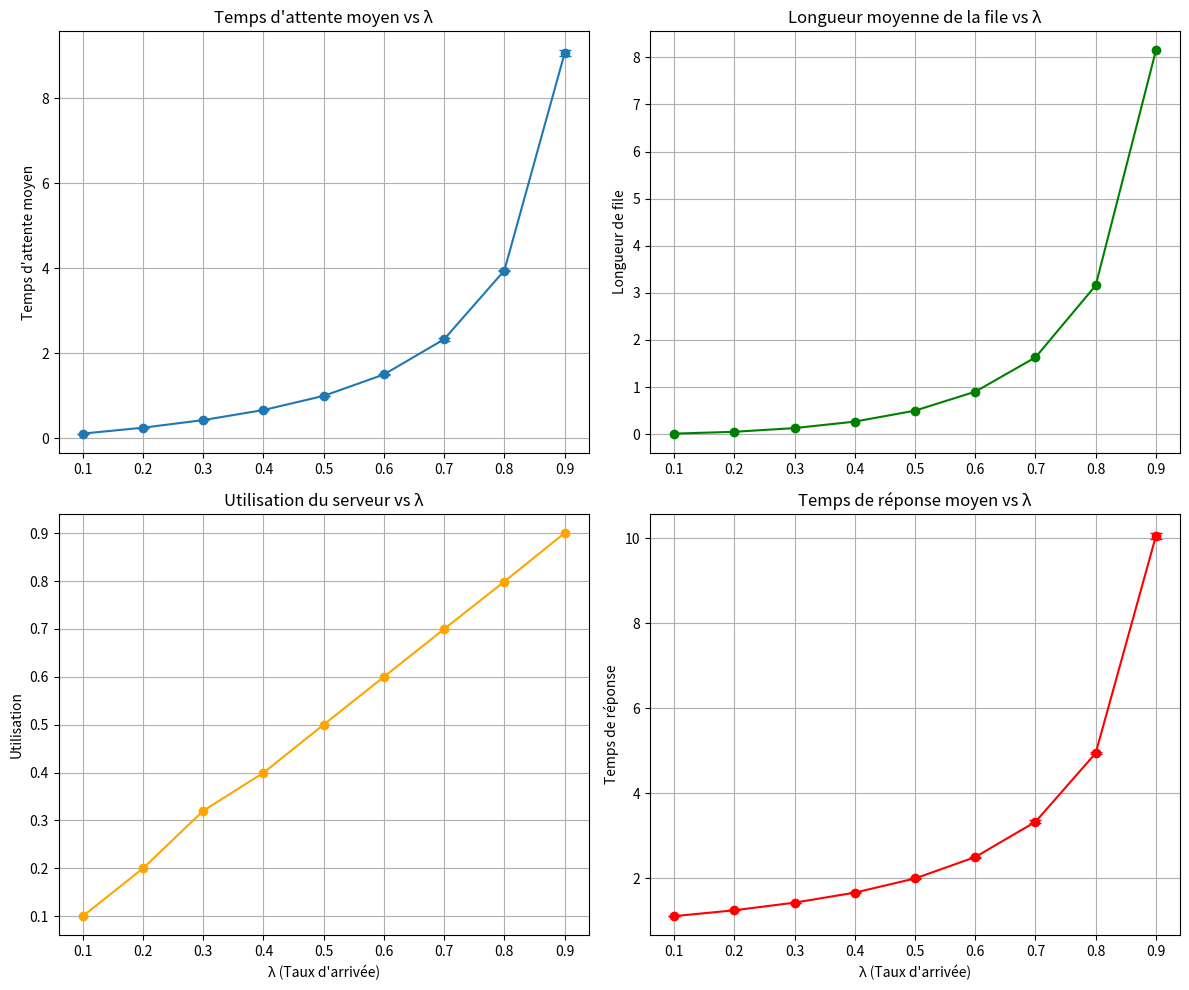

The matplotlib source for this figure:
import matplotlib.pyplot as plt
import numpy as np
from statistics import mean, stdev
import math

# === Données brutes : 5 simulations par lambda ===
lambdas = [0.1, 0.2, 0.3, 0.4, 0.5, 0.6, 0.7, 0.8, 0.9]

wait_data = [
    [0.1107, 0.1108,  0.1108,  0.1108,  0.1115],  # λ = 0.1
    [0.2500, 0.2497,  0.2492, 0.2505,  0.2503],  # λ = 0.2
    [0.4316,  0.4276 , 0.4281,0.4253,  0.4317],  # λ = 0.3
    [0.6696, 0.6617, 0.6612,  0.6672,  0.6661],  # λ = 0.4
    [1.0042,  0.9959,  0.9967, 0.9977, 0.9941 ],  # λ = 0.5
    [1.5185, 1.5052, 1.4945,  1.5013,  1.4865], # λ = 0.6
    [ 2.3253,  2.3215 , 2.2773, 2.3481, 2.3725], # λ = 0.7
    [3.9491, 3.9147, 3.9316, 3.9685,  3.9642], # λ = 0.8
    [ 8.9528,  9.1364 ,  9.0492, 8.9976, 9.1194] # λ = 0.9
]

queue_data = [
    [0.0111,  0.0111,0.0111, 0.0111, 0.0112],
    [ 0.0500, 0.0499,  0.0498,  0.0501, 0.0500],
    [ 0.1295,  0.1283, 0.1287, 0.1273, 0.1296],
    [0.2680, 0.2641, 0.2644, 0.2668,0.2662],
    [0.5024, 0.4974, 0.4983,  0.5002, 0.4971],
    [0.9120,  0.9044,0.8959,  0.9006, 0.8918],
    [ 1.6291, 1.6224, 1.5934, 1.6416, 1.6620],
    [3.1582,  3.1292, 3.1446,  3.1762, 3.1713],
    [8.0474, 8.2302, 8.1498,  8.0936, 8.2026]
]

utilization_data = [
    [0.0999, 0.1000, 0.1000, 0.0997,  0.1003 ],
    [0.1999,0.2000, 0.1998, 0.1999, 0.1997],
    [0.3003,0.2999, 0.3005, 0.3996,  0.3003],
    [0.4002,0.3987, 0.3997,0.3996, 0.3995 ],
    [0.5005, 0.4993, 0.4999, 0.5009, 0.5000],
    [0.6016,  0.6002, 0.5994, 0.5997, 0.5988],
    [ 0.7007, 0.6989, 0.6985, 0.7004, 0.7010],
    [0.7983,0.7977 , 0.7988,  0.8004, 0.8001],
    [ 0.8995,0.9017 , 0.9009,  0.8994,  0.8999]
]

response_data = [
    [ 1.1095, 1.1117, 1.1103, 1.1101, 1.1133],
    [1.2485, 1.2495, 1.2498, 1.2508, 1.2492],
    [1.4321, 1.4272, 1.4277,  1.4245, 1.4325],
    [1.6695, 1.6606, 1.6605,  1.6665 ,1.6645],
    [ 2.0046,  1.9956,  1.9967, 1.9969, 1.9939],
    [2.5201,2.5041, 2.4944, 2.5010, 2.4847],
    [3.3255, 3.3215, 3.2756, 3.3499 , 3.3732],
    [4.9474, 4.9126 , 4.9303,  4.9685, 4.9644],
    [9.9535 , 10.1375,  10.0496, 9.9975, 10.1199]
]

# === Fonction de moyenne et IC à 95% ===
def compute_mean_and_conf(data_list, confidence=1.96):
    means, confs = [], []
    for data in data_list:
        m = mean(data)
        s = stdev(data)
        se = s / math.sqrt(len(data))
        margin = confidence * se
        means.append(m)
        confs.append((m - margin, m + margin))
    return means, confs

# === Calcul des valeurs ===
avg_wait_times, wait_conf_intervals = compute_mean_and_conf(wait_data)
avg_queue_lengths, _ = compute_mean_and_conf(queue_data)
server_utilizations, _ = compute_mean_and_conf(utilization_data)
avg_response_times, response_conf_intervals = compute_mean_and_conf(response_data)

# === Fonctions utiles ===
def get_error_bars(conf_intervals, means):
    return [(mean - low, high - mean) for mean, (low, high) in zip(means, conf_intervals)]

wait_errors = list(zip(*get_error_bars(wait_conf_intervals, avg_wait_times)))
response_errors = list(zip(*get_error_bars(response_conf_intervals, avg_response_times)))

# === Tracé des performances ===
plt.figure(figsize=(12, 10))

# 1. Temps d’attente
plt.subplot(2, 2, 1)
plt.errorbar(lambdas, avg_wait_times, yerr=wait_errors, fmt='-o', capsize=4, label='Wait Time')
plt.title("Temps d'attente moyen vs λ")
#plt.xlabel("λ (Taux d'arrivée)")
plt.ylabel("Temps d'attente moyen")
plt.grid(True)

# 2. Taille de file moyenne
plt.subplot(2, 2, 2)
plt.plot(lambdas, avg_queue_lengths, '-o', color='green', label='Queue Length')
plt.title("Longueur moyenne de la file vs λ")
#plt.xlabel("λ (Taux d'arrivée)")
plt.ylabel("Longueur de file")
plt.grid(True)

# 3. Utilisation du serveur
plt.subplot(2, 2, 3)
plt.plot(lambdas, server_utilizations, '-o', color='orange', label='Utilization')
plt.title("Utilisation du serveur vs λ")
plt.xlabel("λ (Taux d'arrivée)")
plt.ylabel("Utilisation")
plt.grid(True)

# 4. Temps de réponse moyen
plt.subplot(2, 2, 4)
plt.errorbar(lambdas, avg_response_times, yerr=response_errors, fmt='-o', capsize=4, color='red', label='Response Time')
plt.title("Temps de réponse moyen vs λ")
plt.xlabel("λ (Taux d'arrivée)")
plt.ylabel("Temps de réponse")
plt.grid(True)

plt.tight_layout()
plt.show()
